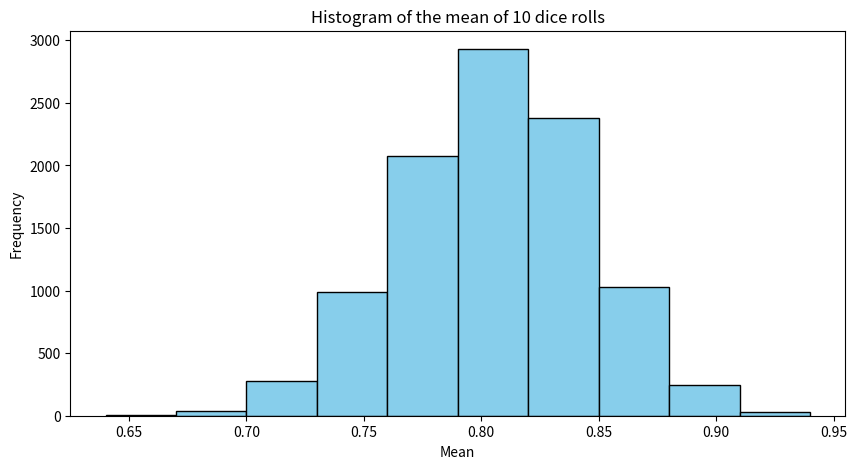

This figure's Python source:
import matplotlib.pyplot as plt
import numpy as np


def simulation_1():
    """Simulates a rigged dice roll generator."""
    seed = 42
    np.random.seed(seed)
    random_numbers = np.random.choice(
        a=np.array([0, 1]), size=(10000, 100), p=[0.2, 0.8]
    )
    mean_vector = np.mean(random_numbers, axis=1)
    fig = plt.figure(dpi=200, figsize=(10, 5))
    ax = plt.gca()
    hist = ax.hist(mean_vector, bins=10, color="skyblue", edgecolor="black")
    ax.set_title("Histogram of the mean of 10 dice rolls")
    ax.set_xlabel("Mean")
    ax.set_ylabel("Frequency")
    plt.show()


if __name__ == "__main__":
    simulation_1()
